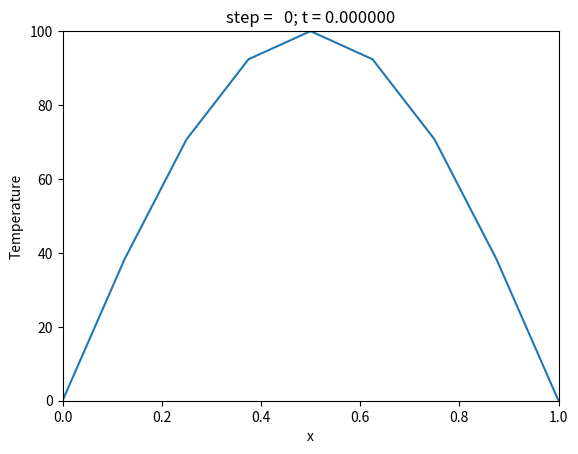
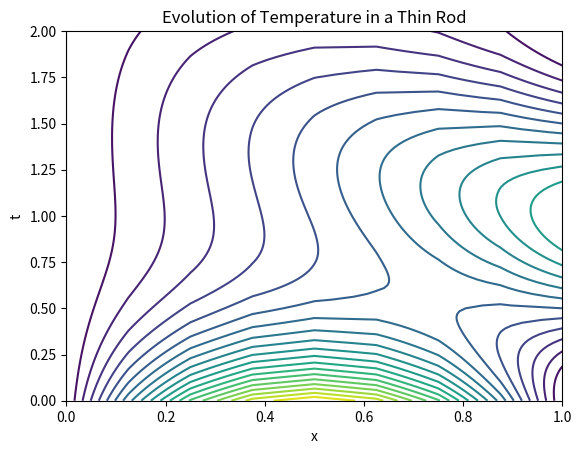

These charts were generated, in order, by the following Python code:
#!/usr/bin/env python

#-----------------------------------------------------------------------------
# Jonathan Senning <jonathan.senning@gordon.edu>
# Gordon College
# April 22, 1999
# Converted to Python November 2008
#
# $Id$
#
# Use FTCS (forward time, centered space) scheme to solve the heat equation
# in a thin rod.
#
# The equation solved is
#
#       du     d  du
#       -- = K -- --
#       dt     dx dx
#
# along with boundary conditions
#
#       u(xmin,t) = a(t)
#       u(xmax,t) = b(t)
#
# and initial conditions
#
#       u(x,tmin) = f(x)
#
#-----------------------------------------------------------------------------

import matplotlib

from pylab import *
import time
import matplotlib.animation as animation

# Determine the desired plot types.  A value of 1 means show the plot and
# a value of 0 means don't show the plot.

individual_curves = 1           # Show curves during computation
contour_plot = 1                # Show contour plot of solution

# Set the value of the thermal diffusivity.

K = 0.25

# Set size of image.  Also, these values are combined with interval sizes to
# compute h (spatial stepsize) and k (temporal stepsize).  Define array
# to hold all time-dependent data.

n = 8; #32;                     # Number of spatial intervals
m = 128; #4096;                 # Number of temporal intervals
#m = 2 * ( tmax - tmin ) / ( h * h );
u = zeros( ( n+1, m+1 ), float )

# X position of left and right endpoints

xmin, xmax = ( 0, 1 )

# Interval of time: tmin should probably be left at zero

tmin, tmax = ( 0, 2 )

# Generate x and t values.  These aren't really needed to solve the PDE but
# they are useful for computing boundary/initial conditions and graphing.

x = linspace( xmin, xmax, n+1 )
t = linspace( tmin, tmax, m+1 )

# Initial condition f(x)

u[:,0] = 100 * sin( pi * x )

# Boundary conditions: left a(t) and right b(t)

u[0,:] = zeros( m+1, float )                    # Left
u[n,:] = 60 * ( ( 1 - cos( pi * t ) ) / 2.0 )   # Right

#-----------------------------------------------------------------------------
#       Should not need to make changes below this point :)
#-----------------------------------------------------------------------------

# Compute step sizes and the value of K * k / ( h * h ).
# Note that if k > ( h * h ) / 2 then this procedure may be unstable.

h = ( xmax - xmin ) / float( n )
k = ( tmax - tmin ) / float( m )
r = K * k / ( h * h ) # multiplication factor... 

if r >= 0.5:
    print('r must be less than 1/2 to ensure stability\n')

# Find likely extremes for u

umin, umax = ( u.min(), u.max() )

# Plot initial condition curve.  The "sleep()" is used to allow time for the
# plot to appear on the screen before actually starting to solve the problem
# for t > 0.

ion()

if individual_curves != 0:
    plot( x, u[:,0], '-' )
    axis( [xmin, xmax, umin, umax] )
    xlabel( 'x' )
    ylabel( 'Temperature' )
    title( 'step = %3d; t = %f' % ( 0, 0.0 ) )
    input("Continue...")


# Main loop.  This consists of computing the appropriate right-hand-side
# vector and then solving the linear system.  We also plot the solution at
# each time step.


for j in range( m ):

# u[1:-1,j+1] for i means 2nd to one-before-last terms
# u[0:-2,j] for i means first to second-before-last terms
# u[2:,j] for i means from third term onwards (starting with third, inclusive)
# VERY compact syntax...
    u[1:-1,j+1] = r * u[0:-2,j] + ( 1.0 - 2 * r ) * u[1:-1,j] + r * u[2:,j]

    # if individual_curves != 0:
    #     ioff()
    #     cla()
    #     plot( x, u[:,j+1], '-' )
    #     axis( [xmin, xmax, umin, umax] )
    #     xlabel( 'x' )
    #     ylabel( 'Temperature' )
    #     title( 'step = %3d; t = %f' % ( j + 1, ( j + 1 ) * k ) )
    #     draw()
    #     draw() # second draw() is necessary to show most recent figure
    #     ion()


figa = plt.figure()
ax = figa.add_subplot(111, autoscale_on=False, xlim=(xmin,xmax), ylim=(umin,umax))
ax.grid()

temp, = ax.plot([], [], 'b-', lw=2)
time_template = 'scaled time = %.1fs'
time_text = ax.text(0.05, 0.9, '', transform=ax.transAxes)


def init():
    temp.set_data([], [])
    time_text.set_text('')
    return temp, time_text

def animate(j):
    thisx = x
    thisy = u[:,j]
    temp.set_data(thisx, thisy)
    time_text.set_text(time_template%(j*k))
    return temp, time_text

ani = animation.FuncAnimation(figa, animate, np.arange(1, m+1),
        interval=200, blit=False, init_func=init)

xlabel( 'x' )
ylabel( 't' )
title( 'Evolution of Temperature in a Thin Rod' )

plt.show()

input("Continue...")

# All done computing solution, now show the desired plots...


if contour_plot != 0:
    umin, umax = ( u.min(), u.max() )
    levels = linspace( umin, umax, 21 )
    cla()
    contour( x, t, u.transpose(), levels )
    xlabel( 'x' )
    ylabel( 't' )
    title( 'Evolution of Temperature in a Thin Rod' )
    draw()
    input( "Press Enter to continue... " )

# End of file
